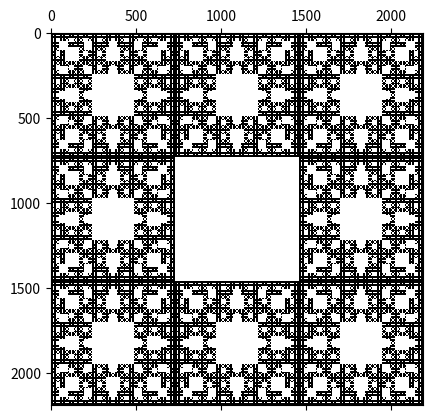

Generate this figure with matplotlib:
import matplotlib.pyplot as plt
import numpy as np


def serp_carp(d):
    a = np.array([[1, 1, 1], [1, 0, 1], [1, 1, 1]])  # lvl1

    for k in range(1, d + 1):  # start from 1, stop at 6
        a = np.vstack((a, a, a))
        a = np.hstack((a, a, a))
        n, dmp = a.shape
        n = int(n / 3)
        for i in range(n, n * 2):
            for j in range(n, n * 2):
                # print("a[", i, "," , j, "]")
                a[i, j] = 0

    plt.matshow(a, cmap="Greys")
    plt.show()


serp_carp(6)
